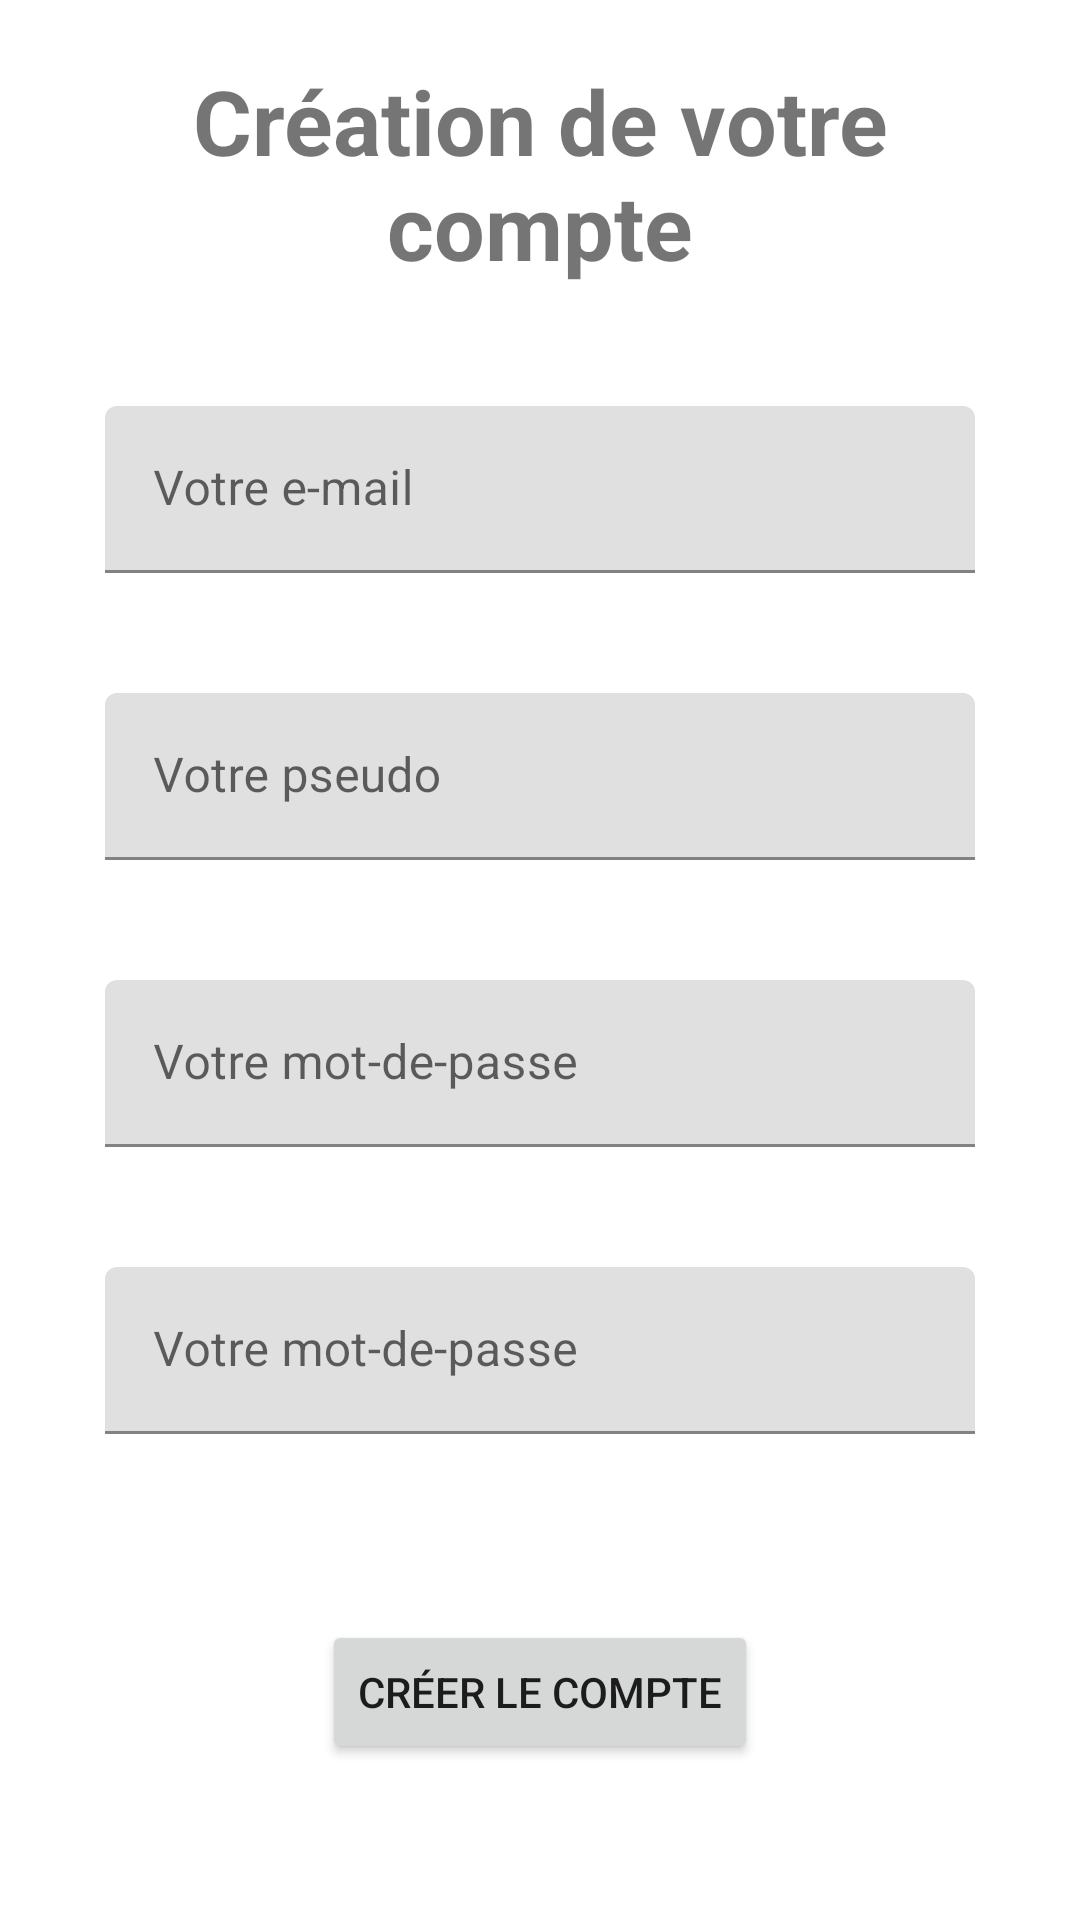

This screen was rendered from an Android layout file. Write that file and the resources it references.
<!-- AndroidManifest.xml: application theme Theme.MonsterFighter -->
<!-- res/layout/activity_register.xml -->
<?xml version="1.0" encoding="utf-8"?>

<androidx.constraintlayout.widget.ConstraintLayout xmlns:android="http://schemas.android.com/apk/res/android"
    xmlns:app="http://schemas.android.com/apk/res-auto"
    xmlns:tools="http://schemas.android.com/tools"
    android:layout_width="match_parent"
    android:layout_height="match_parent"
    tools:context=".RegisterActivity">

    <Button
        android:id="@+id/registerButton"
        android:layout_width="wrap_content"
        android:layout_height="wrap_content"
        android:layout_marginTop="40dp"
        android:layout_marginBottom="30dp"
        android:text="@string/register_confirm"
        app:layout_constraintBottom_toBottomOf="parent"
        app:layout_constraintEnd_toEndOf="parent"
        app:layout_constraintStart_toStartOf="parent"
        app:layout_constraintTop_toBottomOf="@+id/registerPasswordAgainLayout" />

    <TextView
        android:id="@+id/registerTitle"
        android:layout_width="0dp"
        android:layout_height="wrap_content"
        android:layout_marginStart="30dp"
        android:layout_marginTop="20dp"
        android:layout_marginEnd="30dp"
        android:text="@string/register_title"
        android:gravity="center"
        android:textStyle="bold"
        android:textSize="30sp"
        app:layout_constraintEnd_toEndOf="parent"
        app:layout_constraintStart_toStartOf="parent"
        app:layout_constraintTop_toTopOf="parent" />

    <com.google.android.material.textfield.TextInputLayout
        android:id="@+id/registerEmailLayout"
        android:layout_width="match_parent"
        android:layout_height="wrap_content"
        android:layout_marginStart="35dp"
        android:layout_marginTop="40dp"
        android:layout_marginEnd="35dp"
        app:layout_constraintEnd_toEndOf="parent"
        app:layout_constraintStart_toStartOf="parent"
        app:layout_constraintTop_toBottomOf="@+id/registerTitle">

        <com.google.android.material.textfield.TextInputEditText
            android:id="@+id/registerEmail"
            android:layout_width="match_parent"
            android:layout_height="wrap_content"
            android:inputType="textEmailAddress"
            android:hint="@string/register_email" />
    </com.google.android.material.textfield.TextInputLayout>

    <com.google.android.material.textfield.TextInputLayout
        android:id="@+id/registerUsernameLayout"
        android:layout_width="match_parent"
        android:layout_height="wrap_content"
        android:layout_marginStart="35dp"
        android:layout_marginTop="40dp"
        android:layout_marginEnd="35dp"
        app:layout_constraintEnd_toEndOf="parent"
        app:layout_constraintStart_toStartOf="parent"
        app:layout_constraintTop_toBottomOf="@+id/registerEmailLayout">

        <com.google.android.material.textfield.TextInputEditText
            android:id="@+id/registerUsername"
            android:layout_width="match_parent"
            android:layout_height="wrap_content"
            android:inputType="textPersonName"
            android:hint="@string/register_username" />
    </com.google.android.material.textfield.TextInputLayout>

    <com.google.android.material.textfield.TextInputLayout
        android:id="@+id/registerPasswordLayout"
        android:layout_width="match_parent"
        android:layout_height="wrap_content"
        android:layout_marginStart="35dp"
        android:layout_marginTop="40dp"
        android:layout_marginEnd="35dp"
        app:layout_constraintEnd_toEndOf="parent"
        app:layout_constraintStart_toStartOf="parent"
        app:layout_constraintTop_toBottomOf="@+id/registerUsernameLayout">

        <com.google.android.material.textfield.TextInputEditText
            android:id="@+id/registerPassword"
            android:layout_width="match_parent"
            android:layout_height="wrap_content"
            android:inputType="textPassword"
            android:hint="@string/register_password" />
    </com.google.android.material.textfield.TextInputLayout>

    <com.google.android.material.textfield.TextInputLayout
        android:id="@+id/registerPasswordAgainLayout"
        android:layout_width="match_parent"
        android:layout_height="wrap_content"
        android:layout_marginStart="35dp"
        android:layout_marginTop="40dp"
        android:layout_marginEnd="35dp"
        app:layout_constraintEnd_toEndOf="parent"
        app:layout_constraintStart_toStartOf="parent"
        app:layout_constraintTop_toBottomOf="@+id/registerPasswordLayout">

        <com.google.android.material.textfield.TextInputEditText
            android:id="@+id/registerPasswordAgain"
            android:layout_width="match_parent"
            android:layout_height="wrap_content"
            android:inputType="textPassword"
            android:hint="@string/register_password" />
    </com.google.android.material.textfield.TextInputLayout>

</androidx.constraintlayout.widget.ConstraintLayout>
<!-- resources referenced by this layout -->
<resources>
  <string name="register_confirm">Créer le compte</string>
  <string name="register_email">Votre e-mail</string>
  <string name="register_password">Votre mot-de-passe</string>
  <string name="register_title">Création de votre compte</string>
  <string name="register_username">Votre pseudo</string>
  <style name="Theme.MonsterFighter" parent="Theme.MaterialComponents.DayNight.DarkActionBar">
          
          <item name="colorPrimary">@color/purple_500</item>
          <item name="colorPrimaryVariant">@color/purple_700</item>
          <item name="colorOnPrimary">@color/white</item>
          
          <item name="colorSecondary">@color/teal_200</item>
          <item name="colorSecondaryVariant">@color/teal_700</item>
          <item name="colorOnSecondary">@color/black</item>
          
          <item name="android:statusBarColor" tools:targetApi="l">?attr/colorPrimaryVariant</item>
          
      </style>
  <color name="purple_500">#FF6200EE</color>
  <color name="purple_700">#FF3700B3</color>
  <color name="white">#FFFFFFFF</color>
  <color name="teal_200">#FF03DAC5</color>
  <color name="teal_700">#FF018786</color>
  <color name="black">#FF000000</color>
</resources>
